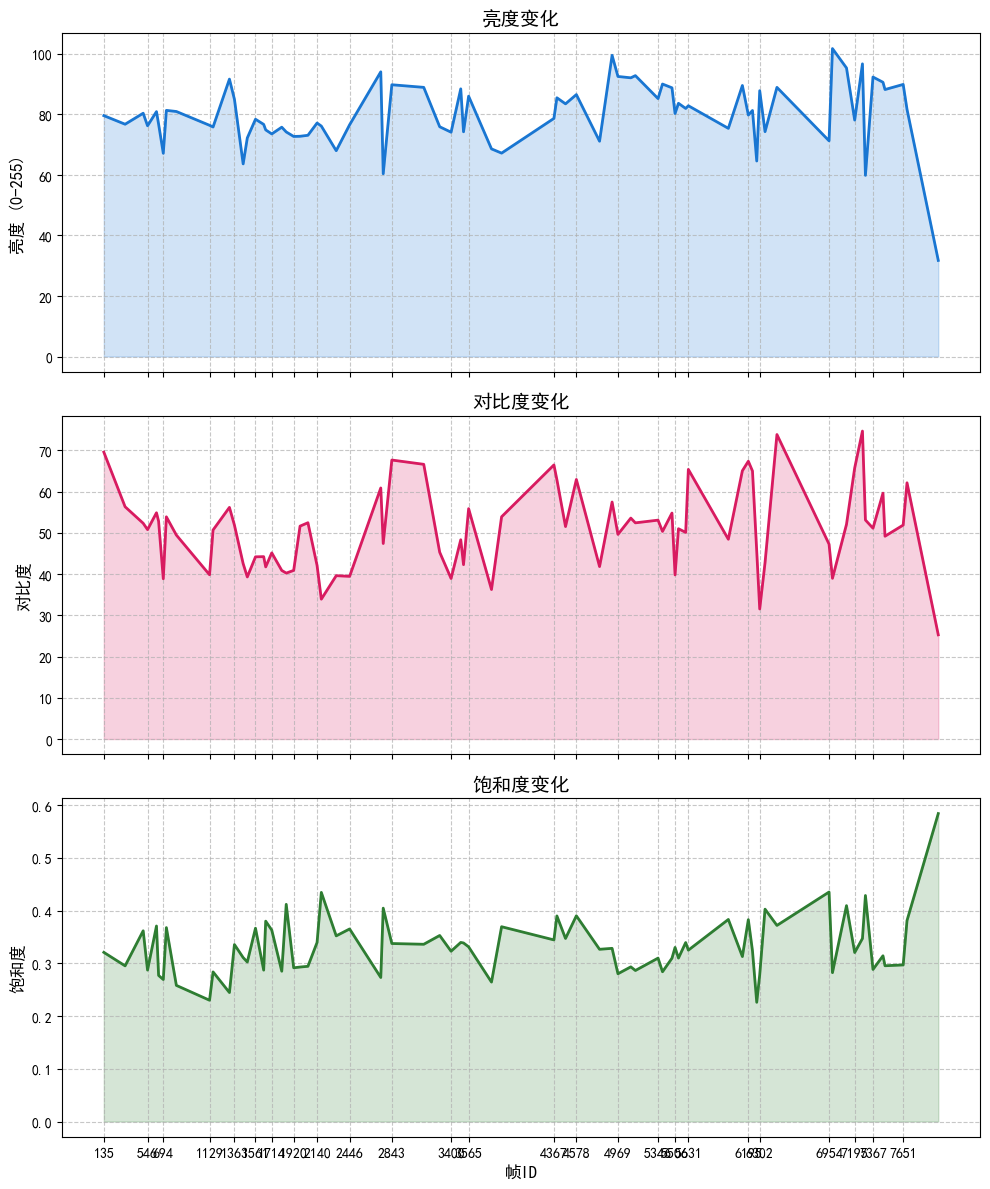

The table this chart was drawn from, first rows:
frame_id, primary_color, brightness, contrast, saturation, color_variance
0135, #0b0b08, 79.6, 69.54, 0.3209, 119.5
0335, #39332b, 76.76, 56.3, 0.2953, 96.97
0505, #1f1e13, 80.39, 52.3, 0.3618, 92.34
0546, #2f3127, 76.25, 50.77, 0.2872, 88.36
0630, #202014, 80.93, 54.85, 0.3709, 96.7
0650, #2f3027, 76.79, 52.79, 0.2771, 91.75
0694, #141217, 67.16, 38.85, 0.2693, 68.36
0723, #1e1f12, 81.34, 53.86, 0.3678, 95.38
0817, #3f3635, 80.96, 49.44, 0.2582, 85.05
1129, #65646b, 76.41, 39.82, 0.2301, 69.85
1162, #2f3128, 75.85, 50.67, 0.2838, 88.23
1316, #433a35, 91.66, 56.15, 0.2446, 97.58
1363, #1a1f10, 85.01, 51.85, 0.3357, 90.65
1445, #171517, 63.65, 42.52, 0.311, 74.81
1484, #1e1919, 72.23, 39.29, 0.3026, 69.71
1561, #16170a, 78.41, 44.17, 0.3667, 77.12
1638, #2b2627, 76.71, 44.21, 0.2871, 78.91
1657, #171b0c, 74.89, 41.73, 0.38, 74.61
1714, #181d0e, 73.56, 45.13, 0.3631, 80.55
1808, #312a2b, 75.78, 40.87, 0.2851, 72.58
1850, #15180b, 74.21, 40.22, 0.412, 72.51
1920, #332a2b, 72.72, 40.88, 0.2916, 72.66
1980, #2b2e25, 72.78, 51.61, 0.293, 89.49
2054, #2b2e25, 73.1, 52.43, 0.2944, 90.9
2140, #312726, 77.16, 42.07, 0.3396, 74.68
2180, #171209, 76.15, 33.9, 0.4346, 62.03
2320, #2c2626, 68.02, 39.6, 0.3522, 70.8
2446, #23221a, 76.58, 39.43, 0.3653, 70.33
2739, #4b4a52, 94.07, 60.86, 0.2732, 107
2762, #0b0814, 60.4, 47.4, 0.4047, 81.59
2843, #25241f, 89.8, 67.63, 0.3376, 119
3143, #27251f, 88.94, 66.59, 0.3362, 117
3293, #212217, 75.92, 45.28, 0.3529, 78.81
3400, #2f2a2f, 74.13, 38.92, 0.323, 69.16
3491, #1c1711, 88.45, 48.31, 0.3397, 83.33
3517, #352a2f, 74.26, 42.27, 0.3387, 74.92
3565, #26231c, 86.03, 55.84, 0.3313, 95.69
3780, #51474d, 68.61, 36.25, 0.2645, 63.19
3875, #1e1f18, 67.21, 53.88, 0.3695, 94.42
4367, #0d0c08, 78.68, 66.44, 0.3445, 113.9
4395, #0b0c10, 85.5, 62.86, 0.39, 106.9
4476, #1b1611, 83.5, 51.5, 0.3472, 87.61
4578, #0a0b0f, 86.55, 62.92, 0.3902, 107.2
4796, #382c34, 71.15, 41.81, 0.3267, 74.79
4914, #181611, 99.53, 57.45, 0.3285, 98.12
4969, #4a4b57, 92.54, 49.61, 0.2803, 89.66
5090, #191913, 92.1, 53.56, 0.2934, 91.65
5133, #484b58, 92.82, 52.41, 0.2865, 94.32
5346, #161911, 85.23, 53.06, 0.3099, 91.98
5388, #474a56, 90.04, 50.33, 0.2841, 91.1
5477, #171c13, 88.79, 54.77, 0.3098, 95.12
5506, #3e2e34, 80.3, 39.78, 0.3302, 71.16
5538, #161b11, 83.67, 50.98, 0.31, 89.2
5606, #151315, 81.97, 50.08, 0.3395, 86.67
5631, #242118, 82.87, 65.36, 0.3251, 112.1
6007, #362a2c, 75.4, 48.43, 0.3833, 87.9
6139, #0f0b11, 89.56, 65.03, 0.3129, 108.9
6195, #0a090e, 79.79, 67.34, 0.3829, 112.3
6234, #313125, 81.3, 64.97, 0.3237, 111.4
6274, #2e2d27, 64.61, 45.51, 0.2262, 77.47
... 15 more rows
